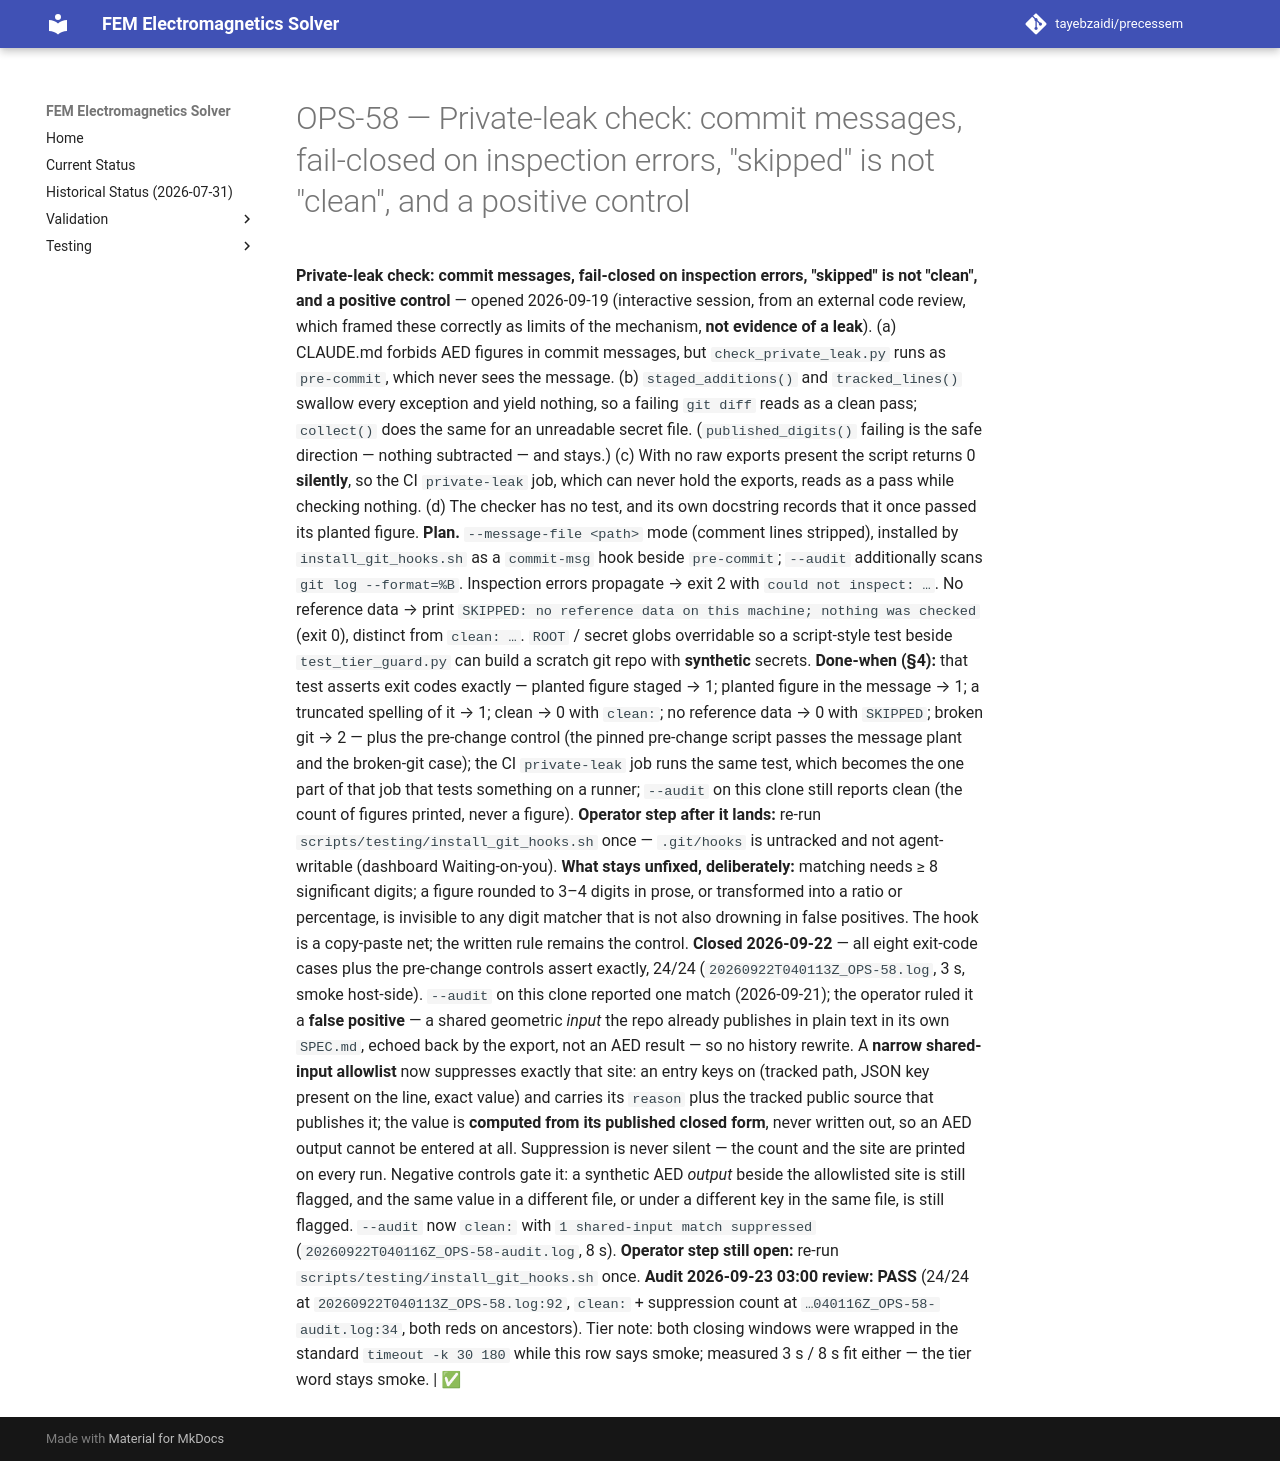

repository: tayebzaidi/precessem · page: planning/chunks/OPS-58/index.html · generator: mkdocs

# OPS-58 — Private-leak check: commit messages, fail-closed on inspection errors, "skipped" is not "clean", and a positive control

 **Private-leak check: commit messages, fail-closed on inspection errors, "skipped" is not "clean", and a positive control** — opened 2026-09-19 (interactive session, from an external code review, which framed these correctly as limits of the mechanism, **not evidence of a leak**). (a) CLAUDE.md forbids AED figures in commit messages, but `check_private_leak.py` runs as `pre-commit`, which never sees the message. (b) `staged_additions()` and `tracked_lines()` swallow every exception and yield nothing, so a failing `git diff` reads as a clean pass; `collect()` does the same for an unreadable secret file. (`published_digits()` failing is the safe direction — nothing subtracted — and stays.) (c) With no raw exports present the script returns 0 **silently**, so the CI `private-leak` job, which can never hold the exports, reads as a pass while checking nothing. (d) The checker has no test, and its own docstring records that it once passed its planted figure. **Plan.** `--message-file <path>` mode (comment lines stripped), installed by `install_git_hooks.sh` as a `commit-msg` hook beside `pre-commit`; `--audit` additionally scans `git log --format=%B`. Inspection errors propagate → exit 2 with `could not inspect: …`. No reference data → print `SKIPPED: no reference data on this machine; nothing was checked` (exit 0), distinct from `clean: …`. `ROOT` / secret globs overridable so a script-style test beside `test_tier_guard.py` can build a scratch git repo with **synthetic** secrets. **Done-when (§4):** that test asserts exit codes exactly — planted figure staged → 1; planted figure in the message → 1; a truncated spelling of it → 1; clean → 0 with `clean:`; no reference data → 0 with `SKIPPED`; broken git → 2 — plus the pre-change control (the pinned pre-change script passes the message plant and the broken-git case); the CI `private-leak` job runs the same test, which becomes the one part of that job that tests something on a runner; `--audit` on this clone still reports clean (the count of figures printed, never a figure). **Operator step after it lands:** re-run `scripts/testing/install_git_hooks.sh` once — `.git/hooks` is untracked and not agent-writable (dashboard Waiting-on-you). **What stays unfixed, deliberately:** matching needs ≥ 8 significant digits; a figure rounded to 3–4 digits in prose, or transformed into a ratio or percentage, is invisible to any digit matcher that is not also drowning in false positives. The hook is a copy-paste net; the written rule remains the control. **Closed 2026-09-22** — all eight exit-code cases plus the pre-change controls assert exactly, 24/24 (`20260922T040113Z_OPS-58.log`, 3 s, smoke host-side). `--audit` on this clone reported one match (2026-09-21); the operator ruled it a **false positive** — a shared geometric *input* the repo already publishes in plain text in its own `SPEC.md`, echoed back by the export, not an AED result — so no history rewrite. A **narrow shared-input allowlist** now suppresses exactly that site: an entry keys on (tracked path, JSON key present on the line, exact value) and carries its `reason` plus the tracked public source that publishes it; the value is **computed from its published closed form**, never written out, so an AED output cannot be entered at all. Suppression is never silent — the count and the site are printed on every run. Negative controls gate it: a synthetic AED *output* beside the allowlisted site is still flagged, and the same value in a different file, or under a different key in the same file, is still flagged. `--audit` now `clean:` with `1 shared-input match suppressed` (`20260922T040116Z_OPS-58-audit.log`, 8 s). **Operator step still open:** re-run `scripts/testing/install_git_hooks.sh` once. **Audit 2026-09-23 03:00 review: PASS** (24/24 at `20260922T040113Z_OPS-58.log:92`, `clean:` + suppression count at `…040116Z_OPS-58-audit.log:34`, both reds on ancestors). Tier note: both closing windows were wrapped in the standard `timeout -k 30 180` while this row says smoke; measured 3 s / 8 s fit either — the tier word stays smoke. | ✅ 
